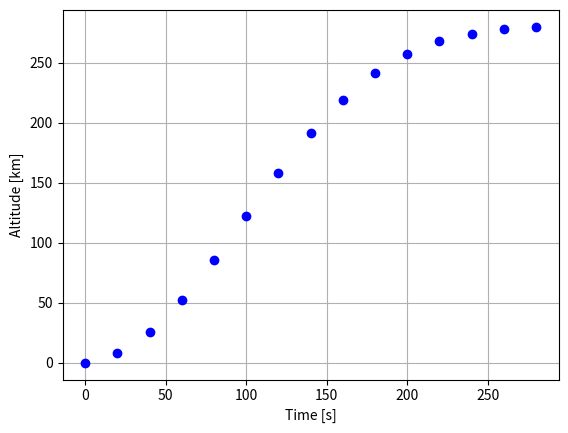

Write the Python code that produced this figure.
"""Fit a Chebyshev model to sounding-rocket telemetry"""

import matplotlib.pyplot as plt
import numpy as np


def eval_model(x, phi, alpha):
    """Evaluate a model defined by basis functions and coefficients"""
    assert len(phi) == len(alpha)
    value = 0.0
    for coefficient, basis_function in zip(alpha, phi):
        value += coefficient * basis_function(x)
    return value


def fit_model(phi, xdata, ydata):
    """Fit a model to data in the least-squares sense"""
    m = len(phi)
    n = len(xdata)
    assert len(ydata) == n
    assert m < n

    vdm = np.zeros((m, m), float)
    rhs = np.zeros(m, float)
    for j in range(m):
        for k in range(m):
            for i in range(n):
                vdm[j, k] += phi[j](xdata[i]) * phi[k](xdata[i])
        for i in range(n):
            rhs[j] += ydata[i] * phi[j](xdata[i])
    return np.linalg.solve(vdm, rhs)


def chebyshev_polynomials():
    """Return the first five Chebyshev polynomials"""
    return [
        lambda x: np.ones_like(x, dtype=float),
        lambda x: x,
        lambda x: 2 * x**2 - 1,
        lambda x: 4 * x**3 - 3 * x,
        lambda x: 8 * x**4 - 8 * x**2 + 1,
    ]


def scale_to_chebyshev_domain(x, x_min, x_max):
    """Scale values from [x_min, x_max] to [-1, 1]"""
    if x_min >= x_max:
        raise ValueError("x_min must be less than x_max")
    return 2 * (np.asarray(x, dtype=float) - x_min) / (x_max - x_min) - 1


def quantify_error(y, y_fit):
    """Return the sum of squared errors between two equally shaped arrays"""
    y = np.asarray(y, dtype=float)
    y_fit = np.asarray(y_fit, dtype=float)
    if y.shape != y_fit.shape:
        raise ValueError("y and y_fit must have the same shape")
    return float(np.sum((y - y_fit) ** 2))


time_s = [0, 20, 40, 60, 80, 100, 120, 140, 160, 180, 200, 220, 240, 260, 280]

altitude_km = [
    0.0,
    7.8,
    26.0,
    52.7,
    85.6,
    122.0,
    158.3,
    191.5,
    219.3,
    241.2,
    257.0,
    267.9,
    274.2,
    278.0,
    280.1,
]


def main():
    scaled_time = scale_to_chebyshev_domain(time_s, min(time_s), max(time_s))
    basis = chebyshev_polynomials()
    coefficients = fit_model(basis, scaled_time, altitude_km)
    fitted_altitude = eval_model(scaled_time, basis, coefficients)
    return quantify_error(altitude_km, fitted_altitude)


if __name__ == "__main__":
    polynomials = chebyshev_polynomials()
    np.testing.assert_allclose(
        [polynomial(0.5) for polynomial in polynomials],
        [1, 0.5, -0.5, -1, -0.5],
    )
    np.testing.assert_allclose(
        scale_to_chebyshev_domain([0, 140, 280], 0, 280), [-1, 0, 1]
    )
    assert quantify_error([1, 2], [2, 4]) == 5

    plt.plot(time_s, altitude_km, "bo")
    plt.xlabel("Time [s]")
    plt.ylabel("Altitude [km]")
    plt.grid()
    print(main())
    plt.show()
